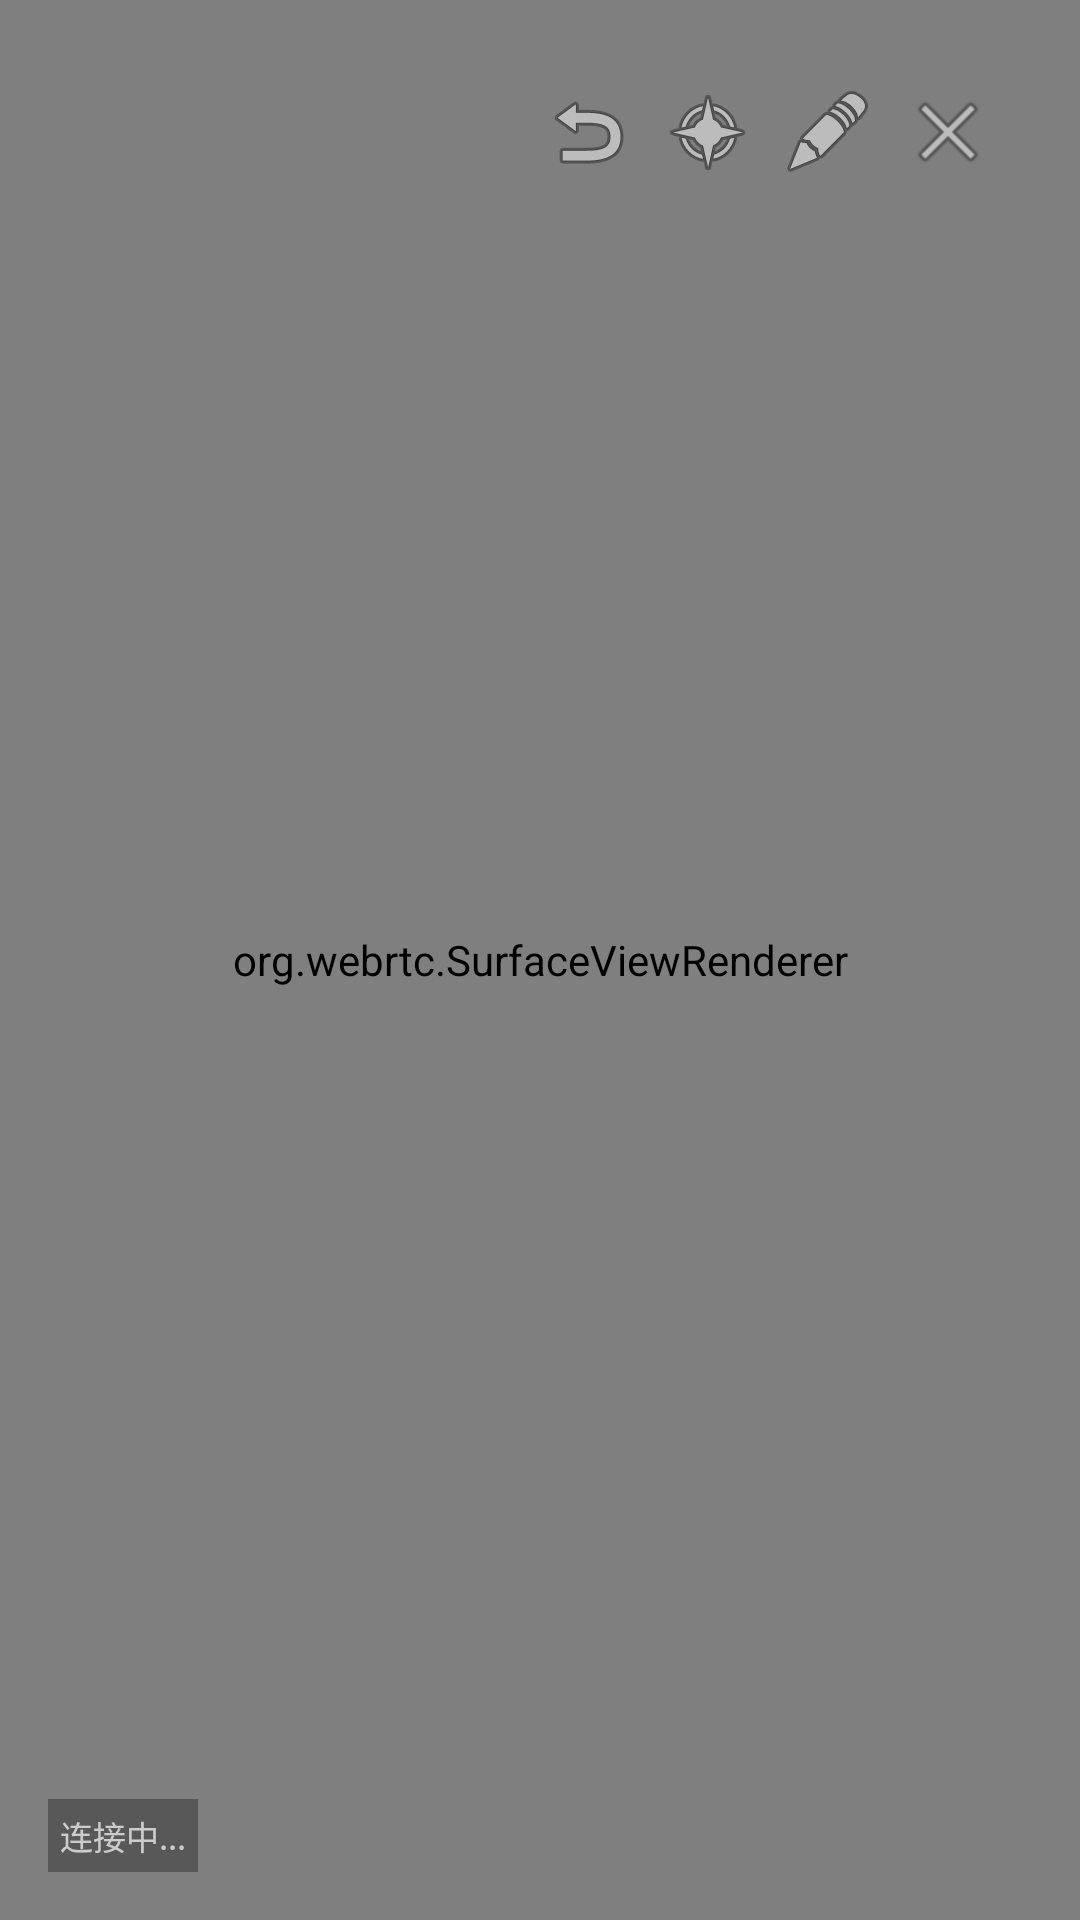

Android layout source for this screen:
<!-- AndroidManifest.xml: activity theme Theme.RemoteControl.Fullscreen -->
<!-- res/layout/activity_remote_view.xml -->
<?xml version="1.0" encoding="utf-8"?>
<FrameLayout xmlns:android="http://schemas.android.com/apk/res/android"
    android:layout_width="match_parent"
    android:layout_height="match_parent"
    android:background="#000000"
    android:keepScreenOn="true">

    
    <org.webrtc.SurfaceViewRenderer
        android:id="@+id/remoteVideoView"
        android:layout_width="match_parent"
        android:layout_height="match_parent"
        android:layout_gravity="center" />

    
    <View
        android:id="@+id/touchOverlay"
        android:layout_width="match_parent"
        android:layout_height="match_parent" />

    
    <LinearLayout
        android:id="@+id/toolbar"
        android:layout_width="wrap_content"
        android:layout_height="wrap_content"
        android:layout_gravity="top|end"
        android:layout_margin="16dp"
        android:alpha="0.8"
        android:background="@drawable/rounded_toolbar_bg"
        android:orientation="horizontal"
        android:padding="8dp">

        <ImageButton
            android:id="@+id/btnBack"
            android:layout_width="40dp"
            android:layout_height="40dp"
            android:background="?attr/selectableItemBackgroundBorderless"
            android:contentDescription="Back"
            android:src="@android:drawable/ic_menu_revert" />

        <ImageButton
            android:id="@+id/btnHome"
            android:layout_width="40dp"
            android:layout_height="40dp"
            android:background="?attr/selectableItemBackgroundBorderless"
            android:contentDescription="Home"
            android:src="@android:drawable/ic_menu_compass" />

        <ImageButton
            android:id="@+id/btnKeyboard"
            android:layout_width="40dp"
            android:layout_height="40dp"
            android:background="?attr/selectableItemBackgroundBorderless"
            android:contentDescription="Keyboard"
            android:src="@android:drawable/ic_menu_edit" />

        <ImageButton
            android:id="@+id/btnDisconnectSession"
            android:layout_width="40dp"
            android:layout_height="40dp"
            android:background="?attr/selectableItemBackgroundBorderless"
            android:contentDescription="Disconnect"
            android:src="@android:drawable/ic_menu_close_clear_cancel" />
    </LinearLayout>

    
    <TextView
        android:id="@+id/tvConnectionInfo"
        android:layout_width="wrap_content"
        android:layout_height="wrap_content"
        android:layout_gravity="bottom|start"
        android:layout_margin="16dp"
        android:alpha="0.6"
        android:background="#80000000"
        android:padding="4dp"
        android:text="连接中..."
        android:textColor="#FFFFFF"
        android:textSize="11sp" />
</FrameLayout>
<!-- resources referenced by this layout -->
<resources>
  <style name="Theme.RemoteControl.Fullscreen" parent="Theme.MaterialComponents.Light.NoActionBar">
          <item name="android:windowFullscreen">true</item>
          <item name="android:statusBarColor">#00000000</item>
      </style>
</resources>
